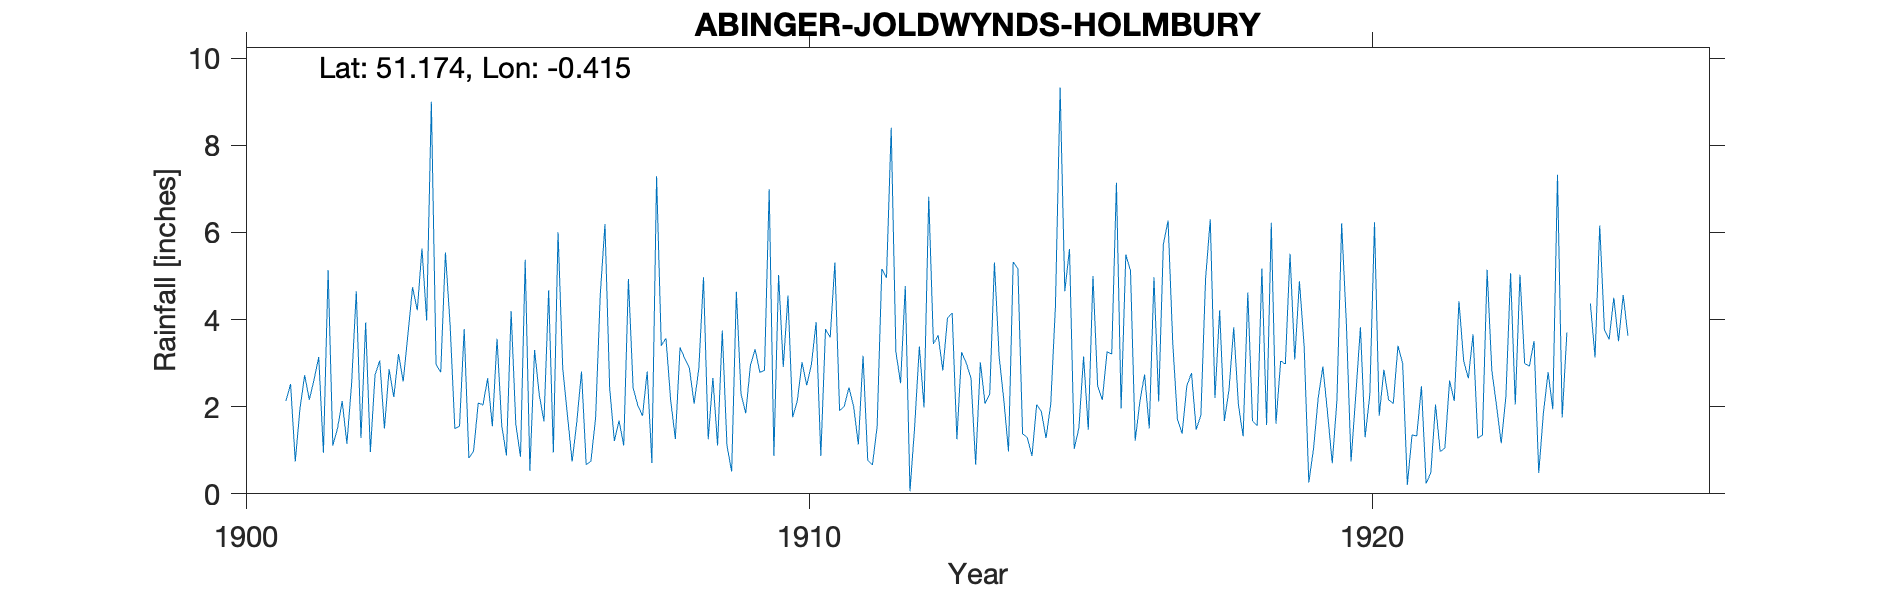

Values plotted in this chart, from the file beside it:
ABINGER-JOLDWYNDS-HOLMBURY, , , , , , , , , , , , , , , , , , , , , , , 
Grid ref, TQ108428, Long, -0.4153, Lat, 51.17, Elevation, 540, ft, , , , , , , , , , , , , , , 
Station no, RR4790, , , , , , , , , , , , , , , , , , , , , , 
, 1900, 1901, 1902, 1903, 1904, 1905, 1906, 1907, 1908, 1909, 1910, 1911, 1912, 1913, 1914, 1915, 1916, 1917, 1918, 1919, 1920, 1921, 1922
January, , , 1.11, 2.86, 5.54, 1.57, 6, 1.21, 2.15, 1.11, 2.91, 1.91, 3.26, 4.15, 0.97, 4.65, 1.96, 1.71, 3.82, 5.51, 3.92, 2.99, 4.42
February, , , 1.5, 2.22, 3.87, 0.88, 2.88, 1.68, 1.26, 0.51, 4.55, 2.01, 2.54, 1.25, 5.32, 5.62, 5.49, 1.38, 2.04, 3.08, 0.74, 0.21, 3.05
March, , 2.13, 2.13, 3.21, 1.5, 4.19, 1.81, 1.11, 3.36, 4.64, 1.76, 2.44, 4.77, 3.25, 5.17, 1.03, 5.12, 2.48, 1.32, 4.88, 2.25, 1.35, 2.65
April, , 2.52, 1.15, 2.58, 1.55, 1.6, 0.74, 4.93, 3.11, 2.29, 2.14, 2, 0.06, 3, 1.38, 1.51, 1.22, 2.77, 4.62, 3.4, 3.82, 1.33, 3.66
May, , 0.74, 2.52, 3.66, 3.78, 0.85, 1.65, 2.43, 2.88, 1.85, 3.02, 1.13, 1.54, 2.66, 1.29, 3.15, 2.12, 1.47, 1.67, 0.26, 1.3, 2.47, 1.28
June, , 1.96, 4.65, 4.74, 0.82, 5.37, 2.81, 2.03, 2.07, 2.95, 2.49, 3.17, 3.38, 0.67, 0.87, 1.47, 2.74, 1.81, 1.57, 1.03, 2.27, 0.24, 1.35
July, , 2.72, 1.28, 4.21, 0.98, 0.53, 0.67, 1.79, 2.87, 3.32, 2.97, 0.77, 1.98, 3.02, 2.05, 5, 1.5, 4.94, 5.17, 2.2, 6.23, 0.48, 5.14
August, , 2.16, 3.93, 5.63, 2.09, 3.3, 0.75, 2.81, 4.97, 2.79, 3.94, 0.66, 6.82, 2.07, 1.89, 2.47, 4.97, 6.3, 1.58, 2.92, 1.79, 2.05, 2.83
September, , 2.62, 0.96, 3.98, 2.04, 2.27, 1.73, 0.71, 1.25, 2.83, 0.87, 1.54, 3.44, 2.29, 1.28, 2.16, 2.12, 2.2, 6.22, 1.85, 2.85, 0.97, 2.03
October, , 3.14, 2.73, 9, 2.65, 1.66, 4.58, 7.29, 2.66, 6.99, 3.78, 5.16, 3.64, 5.31, 2.06, 3.26, 5.73, 4.21, 1.61, 0.7, 2.16, 1.05, 1.16
November, , 0.94, 3.06, 2.97, 1.55, 4.67, 6.19, 3.4, 1.11, 0.87, 3.59, 4.96, 2.83, 3.16, 4.3, 3.21, 6.27, 1.67, 3.05, 2.16, 2.07, 2.6, 2.23
December, , 5.13, 1.5, 2.79, 3.56, 0.95, 2.43, 3.57, 3.75, 5.02, 5.31, 8.4, 4.04, 2.15, 9.32, 7.14, 3.47, 2.4, 2.98, 6.21, 3.4, 2.13, 5.06
Total, , , 26.52, 47.85, 29.93, 27.84, 32.24, 32.96, 31.44, 35.17, 37.33, 34.15, 38.3, 32.98, 35.9, 40.67, 42.71, 33.34, 35.65, 34.2, 32.8, 17.87, 34.86
